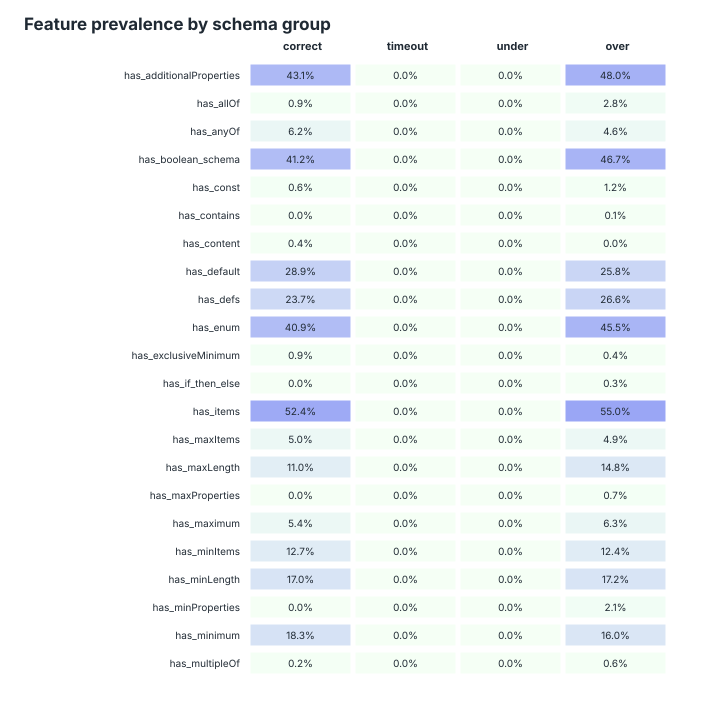

The data file committed next to this chart (first rows):
feature, correct, timeout, under, over, correct_n, timeout_n, under_n, over_n
has_additionalProperties, 0.431, 0, 0, 0.4798, 464, 0, 0, 1359
has_allOf, 0.008621, 0, 0, 0.02796, 464, 0, 0, 1359
has_anyOf, 0.0625, 0, 0, 0.04636, 464, 0, 0, 1359
has_boolean_schema, 0.4116, 0, 0, 0.4665, 464, 0, 0, 1359
has_const, 0.006466, 0, 0, 0.01177, 464, 0, 0, 1359
has_contains, 0, 0, 0, 0.0007358, 464, 0, 0, 1359
has_content, 0.00431, 0, 0, 0, 464, 0, 0, 1359
has_default, 0.2888, 0, 0, 0.2583, 464, 0, 0, 1359
has_defs, 0.2371, 0, 0, 0.2656, 464, 0, 0, 1359
has_enum, 0.4095, 0, 0, 0.4547, 464, 0, 0, 1359
has_exclusiveMinimum, 0.008621, 0, 0, 0.003679, 464, 0, 0, 1359
has_if_then_else, 0, 0, 0, 0.002943, 464, 0, 0, 1359
has_items, 0.5237, 0, 0, 0.5497, 464, 0, 0, 1359
has_maxItems, 0.04957, 0, 0, 0.0493, 464, 0, 0, 1359
has_maxLength, 0.1099, 0, 0, 0.1479, 464, 0, 0, 1359
has_maxProperties, 0, 0, 0, 0.007358, 464, 0, 0, 1359
has_maximum, 0.05388, 0, 0, 0.06328, 464, 0, 0, 1359
has_minItems, 0.1272, 0, 0, 0.1236, 464, 0, 0, 1359
has_minLength, 0.1703, 0, 0, 0.1722, 464, 0, 0, 1359
has_minProperties, 0, 0, 0, 0.02134, 464, 0, 0, 1359
has_minimum, 0.1832, 0, 0, 0.1597, 464, 0, 0, 1359
has_multipleOf, 0.002155, 0, 0, 0.005887, 464, 0, 0, 1359
has_not, 0, 0, 0, 0.01472, 464, 0, 0, 1359
has_oneOf, 0.04957, 0, 0, 0.117, 464, 0, 0, 1359
has_pattern, 0.2284, 0, 0, 0.2987, 464, 0, 0, 1359
has_patternProperties, 0.00431, 0, 0, 0.08609, 464, 0, 0, 1359
has_properties, 1, 0, 0, 0.9971, 464, 0, 0, 1359
has_propertyNames, 0, 0, 0, 0.002208, 464, 0, 0, 1359
has_ref, 0.2177, 0, 0, 0.2509, 464, 0, 0, 1359
has_required, 0.7888, 0, 0, 0.7351, 464, 0, 0, 1359
has_type, 1, 0, 0, 1, 464, 0, 0, 1359
large_enum, 0.09267, 0, 0, 0.1648, 464, 0, 0, 1359
many_required, 0.4784, 0, 0, 0.4452, 464, 0, 0, 1359
many_properties, 0.5108, 0, 0, 0.7586, 464, 0, 0, 1359
deep_schema, 0.1724, 0, 0, 0.1898, 464, 0, 0, 1359
